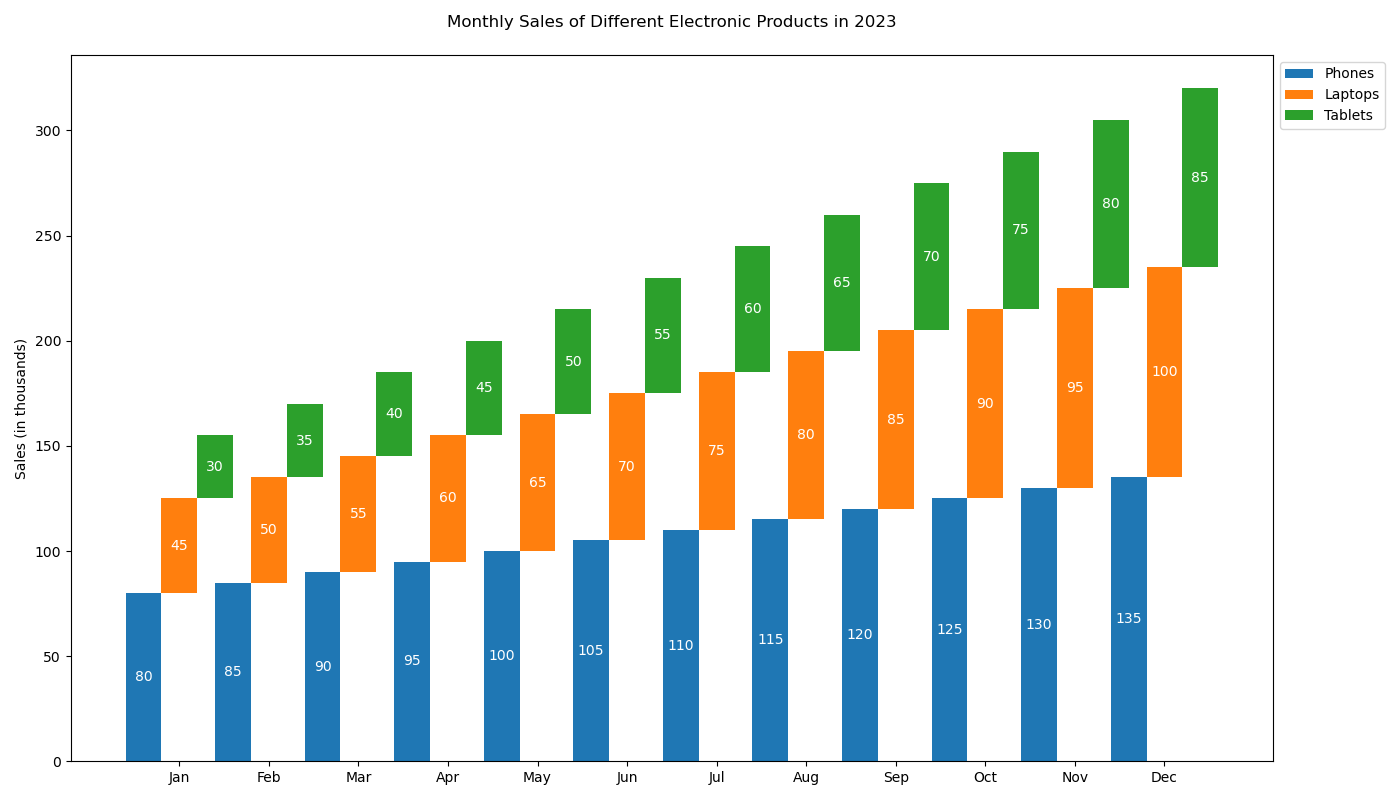

Values plotted in this chart, from the file beside it:
Month, Phones, Laptops, Tablets
Jan, 80, 45, 30
Feb, 85, 50, 35
Mar, 90, 55, 40
Apr, 95, 60, 45
May, 100, 65, 50
Jun, 105, 70, 55
Jul, 110, 75, 60
Aug, 115, 80, 65
Sep, 120, 85, 70
Oct, 125, 90, 75
Nov, 130, 95, 80
Dec, 135, 100, 85
